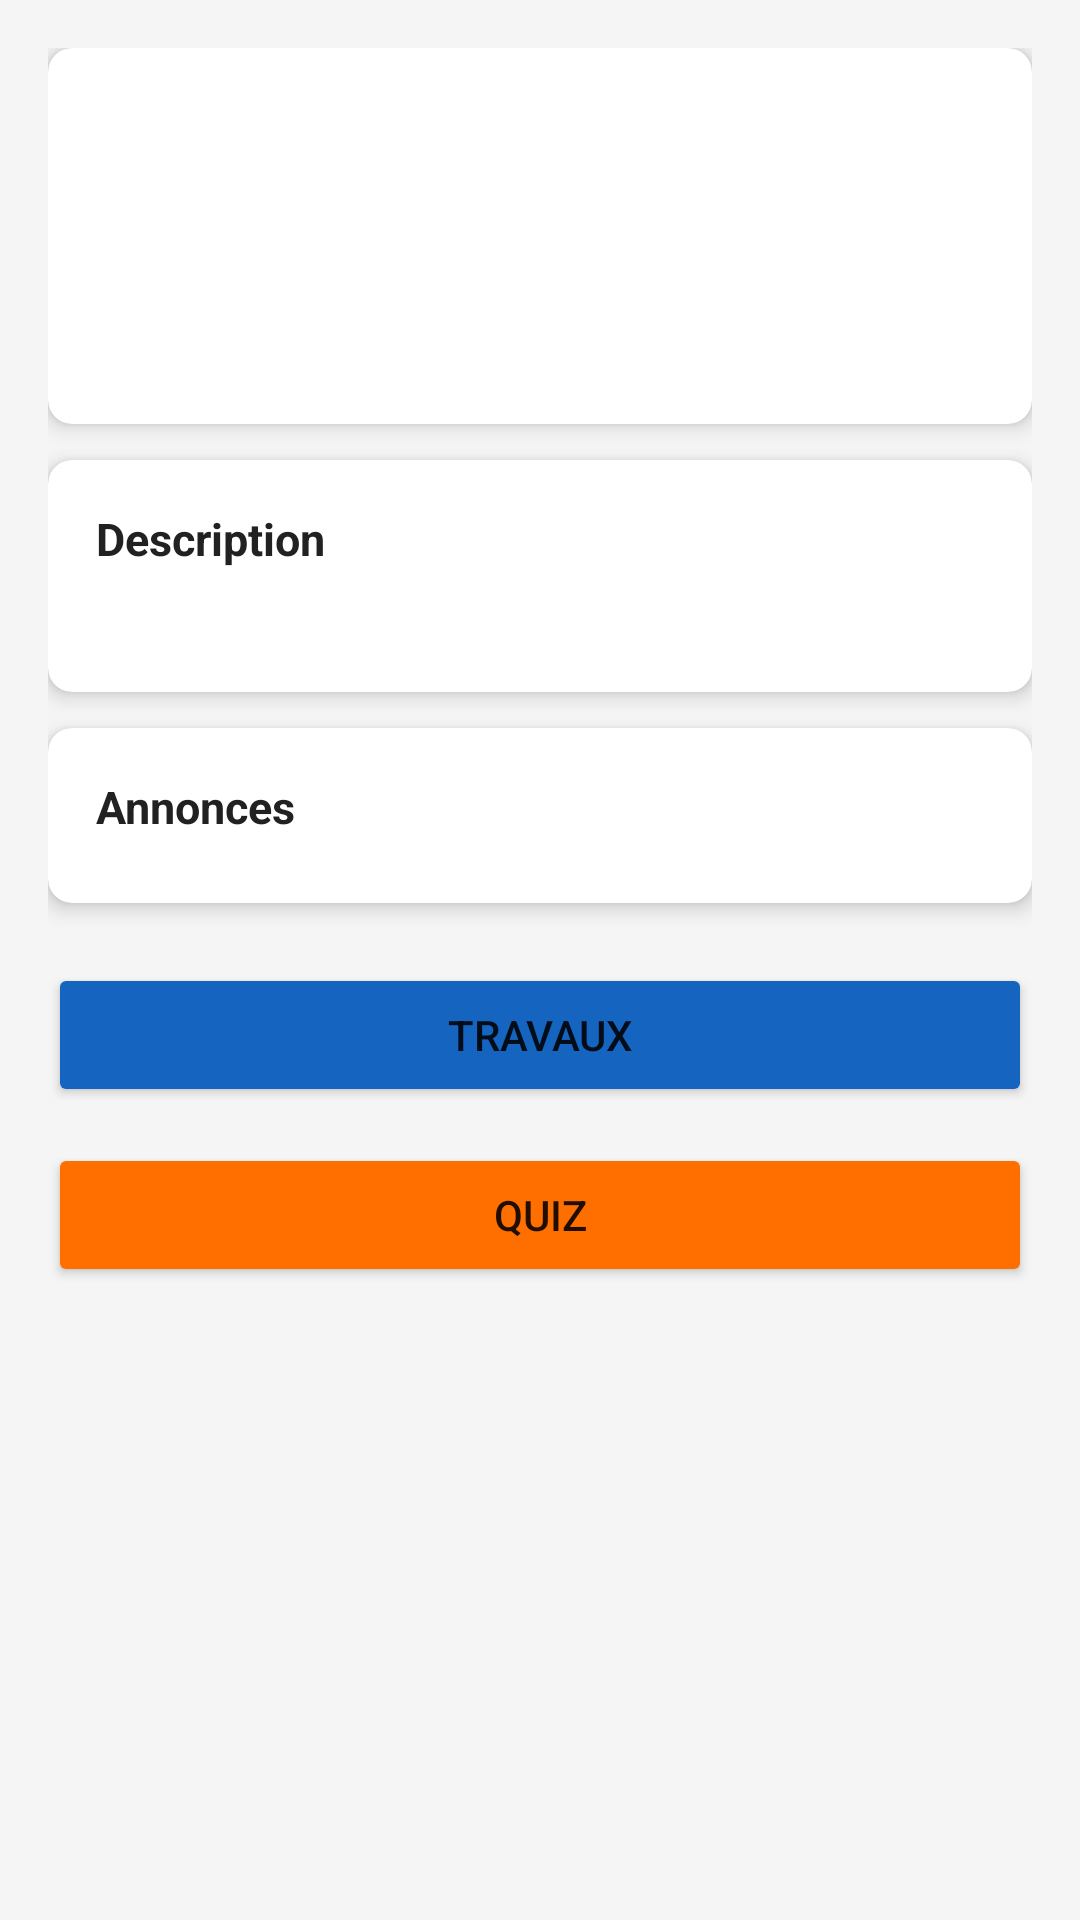

The Android layout XML behind this screen, and the referenced resources:
<!-- AndroidManifest.xml: application theme Theme.MiniMoodle -->
<!-- res/layout/activity_cours_detail.xml -->
<?xml version="1.0" encoding="utf-8"?>
<ScrollView xmlns:android="http://schemas.android.com/apk/res/android"
    xmlns:app="http://schemas.android.com/apk/res-auto"
    android:layout_width="match_parent"
    android:layout_height="match_parent"
    android:background="@color/gris_clair"
    android:fillViewport="true">

    <LinearLayout
        android:layout_width="match_parent"
        android:layout_height="wrap_content"
        android:orientation="vertical"
        android:padding="16dp">

        
        <androidx.cardview.widget.CardView
            android:layout_width="match_parent"
            android:layout_height="wrap_content"
            app:cardCornerRadius="8dp"
            app:cardElevation="4dp">

            <LinearLayout
                android:layout_width="match_parent"
                android:layout_height="wrap_content"
                android:orientation="vertical"
                android:padding="16dp">

                <TextView
                    android:id="@+id/txt_sigle_cours"
                    android:layout_width="wrap_content"
                    android:layout_height="wrap_content"
                    android:textSize="13sp"
                    android:textColor="@color/couleur_primaire"
                    android:textStyle="bold" />

                <TextView
                    android:id="@+id/txt_titre_cours"
                    android:layout_width="wrap_content"
                    android:layout_height="wrap_content"
                    android:textSize="20sp"
                    android:textStyle="bold"
                    android:textColor="@color/texte_principal"
                    android:layout_marginTop="4dp" />

                <TextView
                    android:id="@+id/txt_enseignant"
                    android:layout_width="wrap_content"
                    android:layout_height="wrap_content"
                    android:textSize="14sp"
                    android:textColor="@color/texte_secondaire"
                    android:layout_marginTop="6dp" />

                <TextView
                    android:id="@+id/txt_session"
                    android:layout_width="wrap_content"
                    android:layout_height="wrap_content"
                    android:textSize="13sp"
                    android:textColor="@color/texte_secondaire"
                    android:layout_marginTop="2dp" />

            </LinearLayout>
        </androidx.cardview.widget.CardView>

        
        <androidx.cardview.widget.CardView
            android:layout_width="match_parent"
            android:layout_height="wrap_content"
            android:layout_marginTop="12dp"
            app:cardCornerRadius="8dp"
            app:cardElevation="4dp">

            <LinearLayout
                android:layout_width="match_parent"
                android:layout_height="wrap_content"
                android:orientation="vertical"
                android:padding="16dp">

                <TextView
                    android:layout_width="wrap_content"
                    android:layout_height="wrap_content"
                    android:text="@string/label_description"
                    android:textSize="15sp"
                    android:textStyle="bold"
                    android:textColor="@color/texte_principal" />

                <TextView
                    android:id="@+id/txt_description"
                    android:layout_width="match_parent"
                    android:layout_height="wrap_content"
                    android:textSize="14sp"
                    android:textColor="@color/texte_secondaire"
                    android:layout_marginTop="6dp" />

            </LinearLayout>
        </androidx.cardview.widget.CardView>

        
        <androidx.cardview.widget.CardView
            android:id="@+id/card_annonces"
            android:layout_width="match_parent"
            android:layout_height="wrap_content"
            android:layout_marginTop="12dp"
            app:cardCornerRadius="8dp"
            app:cardElevation="4dp">

            <LinearLayout
                android:layout_width="match_parent"
                android:layout_height="wrap_content"
                android:orientation="vertical"
                android:padding="16dp">

                <TextView
                    android:layout_width="wrap_content"
                    android:layout_height="wrap_content"
                    android:text="@string/titre_annonces"
                    android:textSize="15sp"
                    android:textStyle="bold"
                    android:textColor="@color/texte_principal" />

                <LinearLayout
                    android:id="@+id/ll_annonces_cours"
                    android:layout_width="match_parent"
                    android:layout_height="wrap_content"
                    android:orientation="vertical"
                    android:layout_marginTop="6dp" />

            </LinearLayout>
        </androidx.cardview.widget.CardView>

        
        <Button
            android:id="@+id/btn_voir_travaux"
            android:layout_width="match_parent"
            android:layout_height="wrap_content"
            android:text="@string/titre_travaux"
            android:backgroundTint="@color/couleur_primaire"
            android:layout_marginTop="20dp" />

        <Button
            android:id="@+id/btn_voir_quiz"
            android:layout_width="match_parent"
            android:layout_height="wrap_content"
            android:text="@string/titre_quiz"
            android:backgroundTint="@color/couleur_secondaire"
            android:layout_marginTop="12dp" />

    </LinearLayout>
</ScrollView>
<!-- resources referenced by this layout -->
<resources>
  <color name="couleur_primaire">#1565C0</color>
  <color name="couleur_secondaire">#FF6F00</color>
  <color name="gris_clair">#F5F5F5</color>
  <color name="texte_principal">#212121</color>
  <color name="texte_secondaire">#757575</color>
  <string name="label_description">Description</string>
  <string name="titre_annonces">Annonces</string>
  <string name="titre_quiz">Quiz</string>
  <string name="titre_travaux">Travaux</string>
  <style name="Theme.MiniMoodle" parent="Theme.MaterialComponents.DayNight.DarkActionBar">
          <item name="colorPrimary">@color/couleur_primaire</item>
          <item name="colorPrimaryDark">@color/couleur_primaire_fonce</item>
          <item name="colorAccent">@color/couleur_secondaire</item>
          <item name="android:windowBackground">@color/blanc</item>
      </style>
  <color name="couleur_primaire_fonce">#0D47A1</color>
  <color name="blanc">#FFFFFF</color>
</resources>
